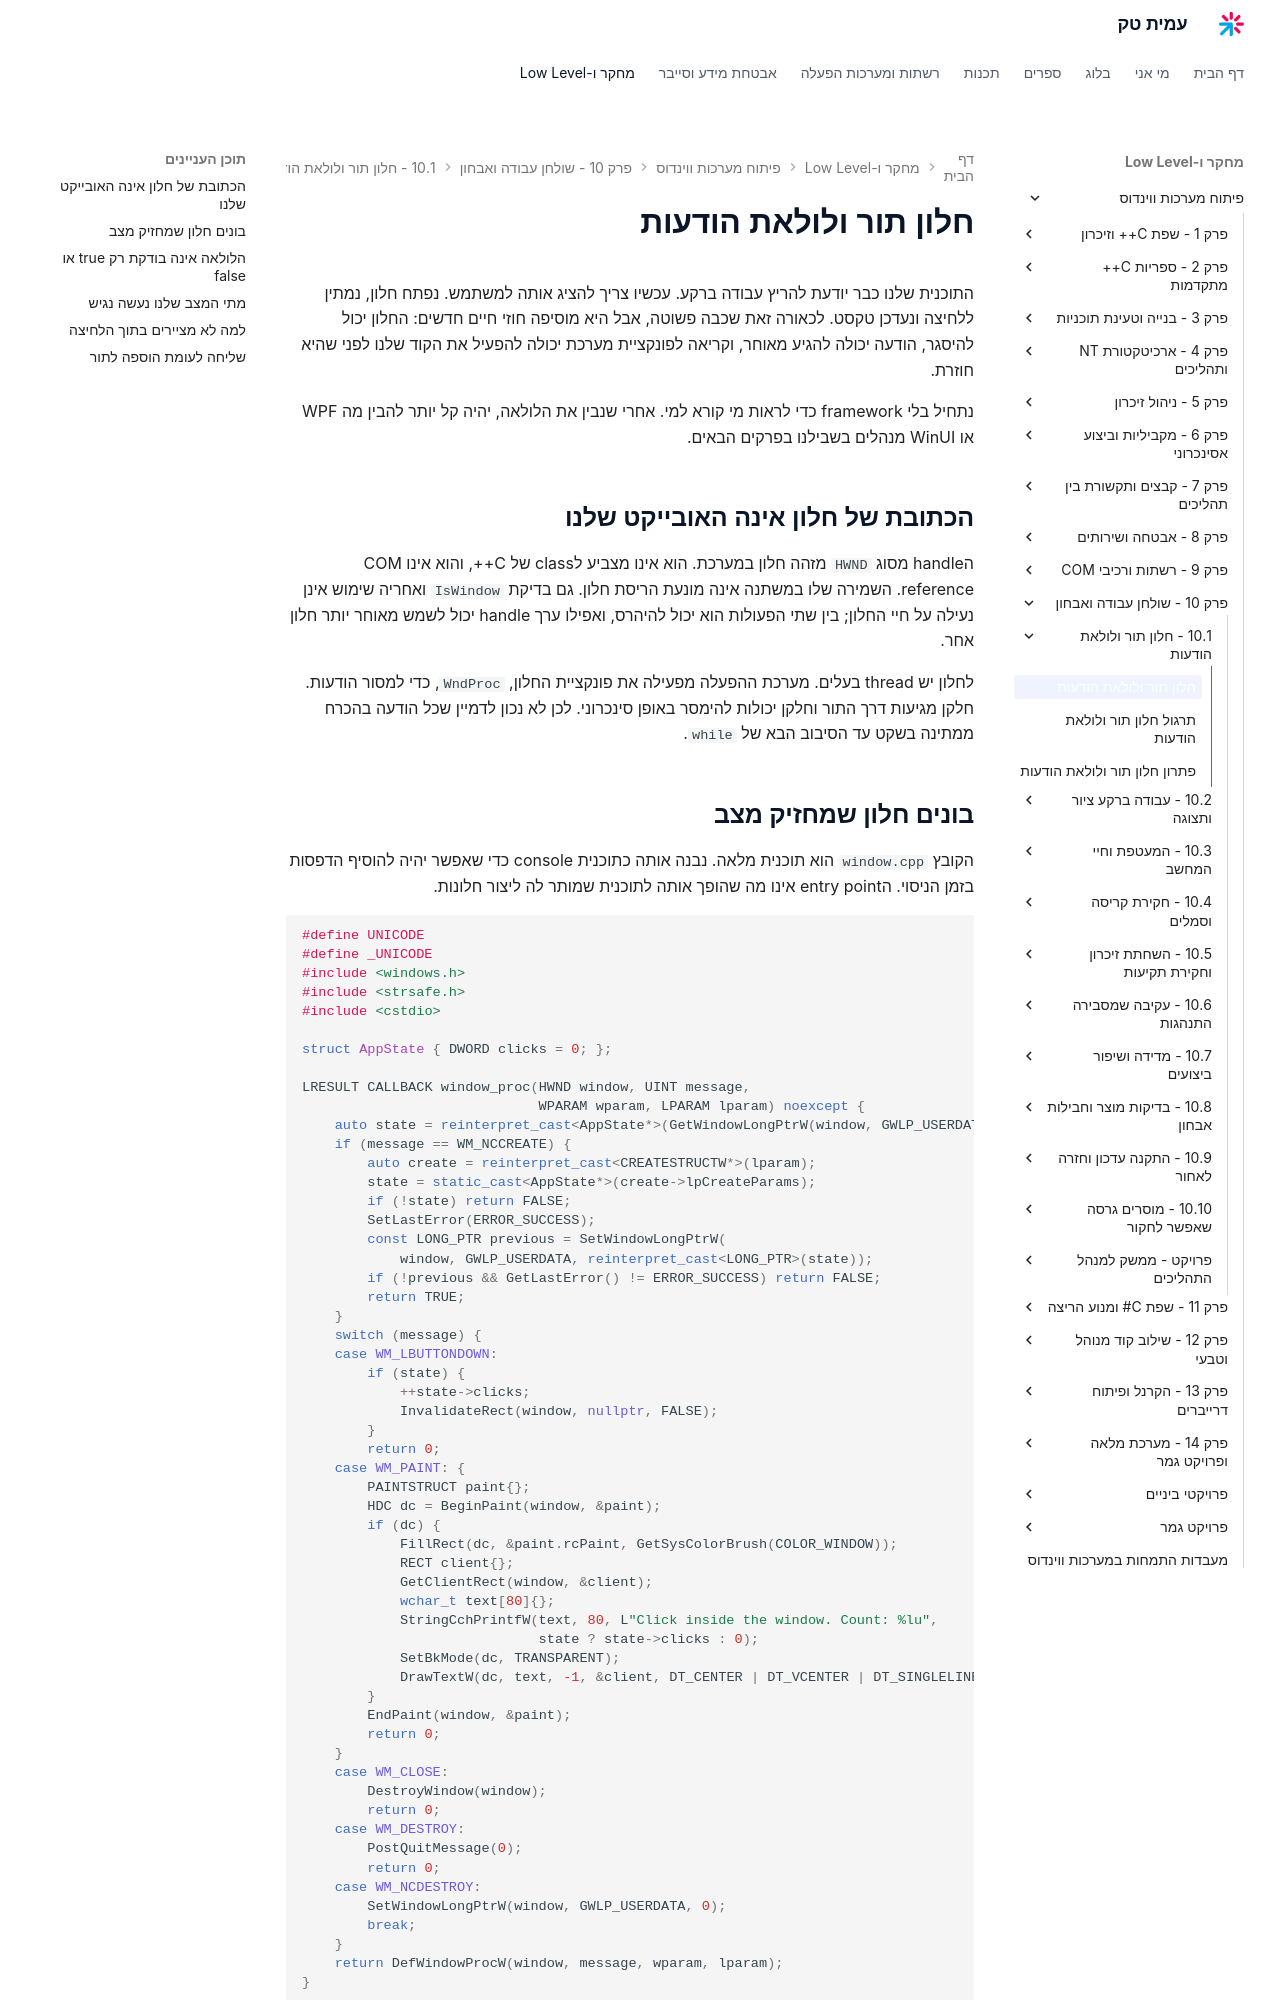

repository: AmitPinchasi/amittech · page: פיתוח-מערכות-ווינדוס/10 - שולחן עבודה ואבחון/10.1 - חלון תור ולולאת הודעות/10.1 - חלון תור ולולאת הודעות - הרצאה/index.html · generator: mkdocs

# חלון תור ולולאת הודעות

התוכנית שלנו כבר יודעת להריץ עבודה ברקע. עכשיו צריך להציג אותה למשתמש. נפתח חלון, נמתין ללחיצה ונעדכן טקסט. לכאורה זאת שכבה פשוטה, אבל היא מוסיפה חוזי חיים חדשים: החלון יכול להיסגר, הודעה יכולה להגיע מאוחר, וקריאה לפונקציית מערכת יכולה להפעיל את הקוד שלנו לפני שהיא חוזרת.

נתחיל בלי framework כדי לראות מי קורא למי. אחרי שנבין את הלולאה, יהיה קל יותר להבין מה WPF או WinUI מנהלים בשבילנו בפרקים הבאים.

## הכתובת של חלון אינה האובייקט שלנו

הhandle מסוג `HWND` מזהה חלון במערכת. הוא אינו מצביע לclass של C++, והוא אינו COM reference. השמירה שלו במשתנה אינה מונעת הריסת חלון. גם בדיקת `IsWindow` ואחריה שימוש אינן נעילה על חיי החלון; בין שתי הפעולות הוא יכול להיהרס, ואפילו ערך handle יכול לשמש מאוחר יותר חלון אחר.

לחלון יש thread בעלים. מערכת ההפעלה מפעילה את פונקציית החלון, `WndProc`, כדי למסור הודעות. חלקן מגיעות דרך התור וחלקן יכולות להימסר באופן סינכרוני. לכן לא נכון לדמיין שכל הודעה בהכרח ממתינה בשקט עד הסיבוב הבא של `while`.
